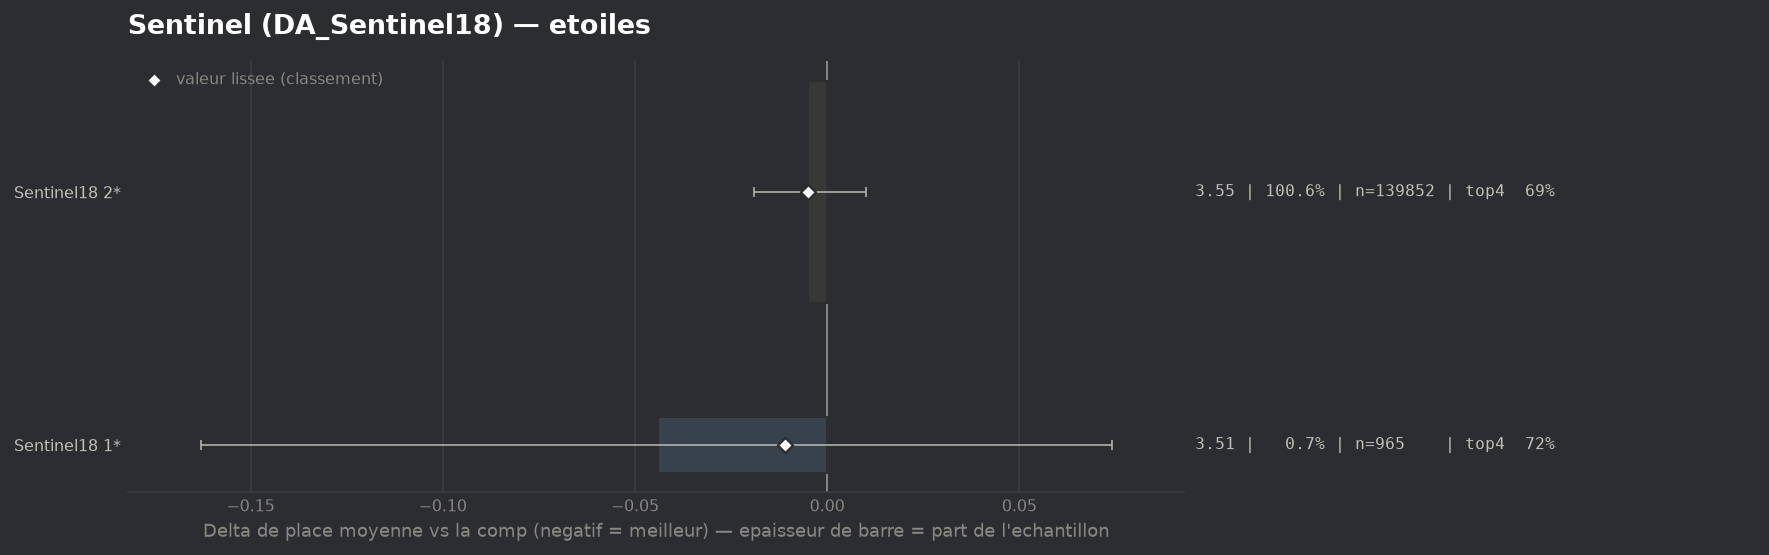

Values plotted in this chart, from the file beside it:
group, label, n, share, avg_place, shrunk_avg, score, d_avg, d_avg_pess, impact, d_top4, win, top2, top4, sd, z, p, significant
populaire, Sentinel18 1*, 965, 0.006939, 3.512, 3.545, -0.011, -0.044, 0.0, 0.0001, 0.032, 0.113, 0.3699, 0.7244, 1.867, -0.74, 0.461, False
populaire, Sentinel18 2*, 139852, 1.006, 3.552, 3.552, -0.005, -0.005, 0.0, 0.0047, 0.001, 0.1678, 0.3565, 0.6933, 1.944, -0.64, 0.5215, False
